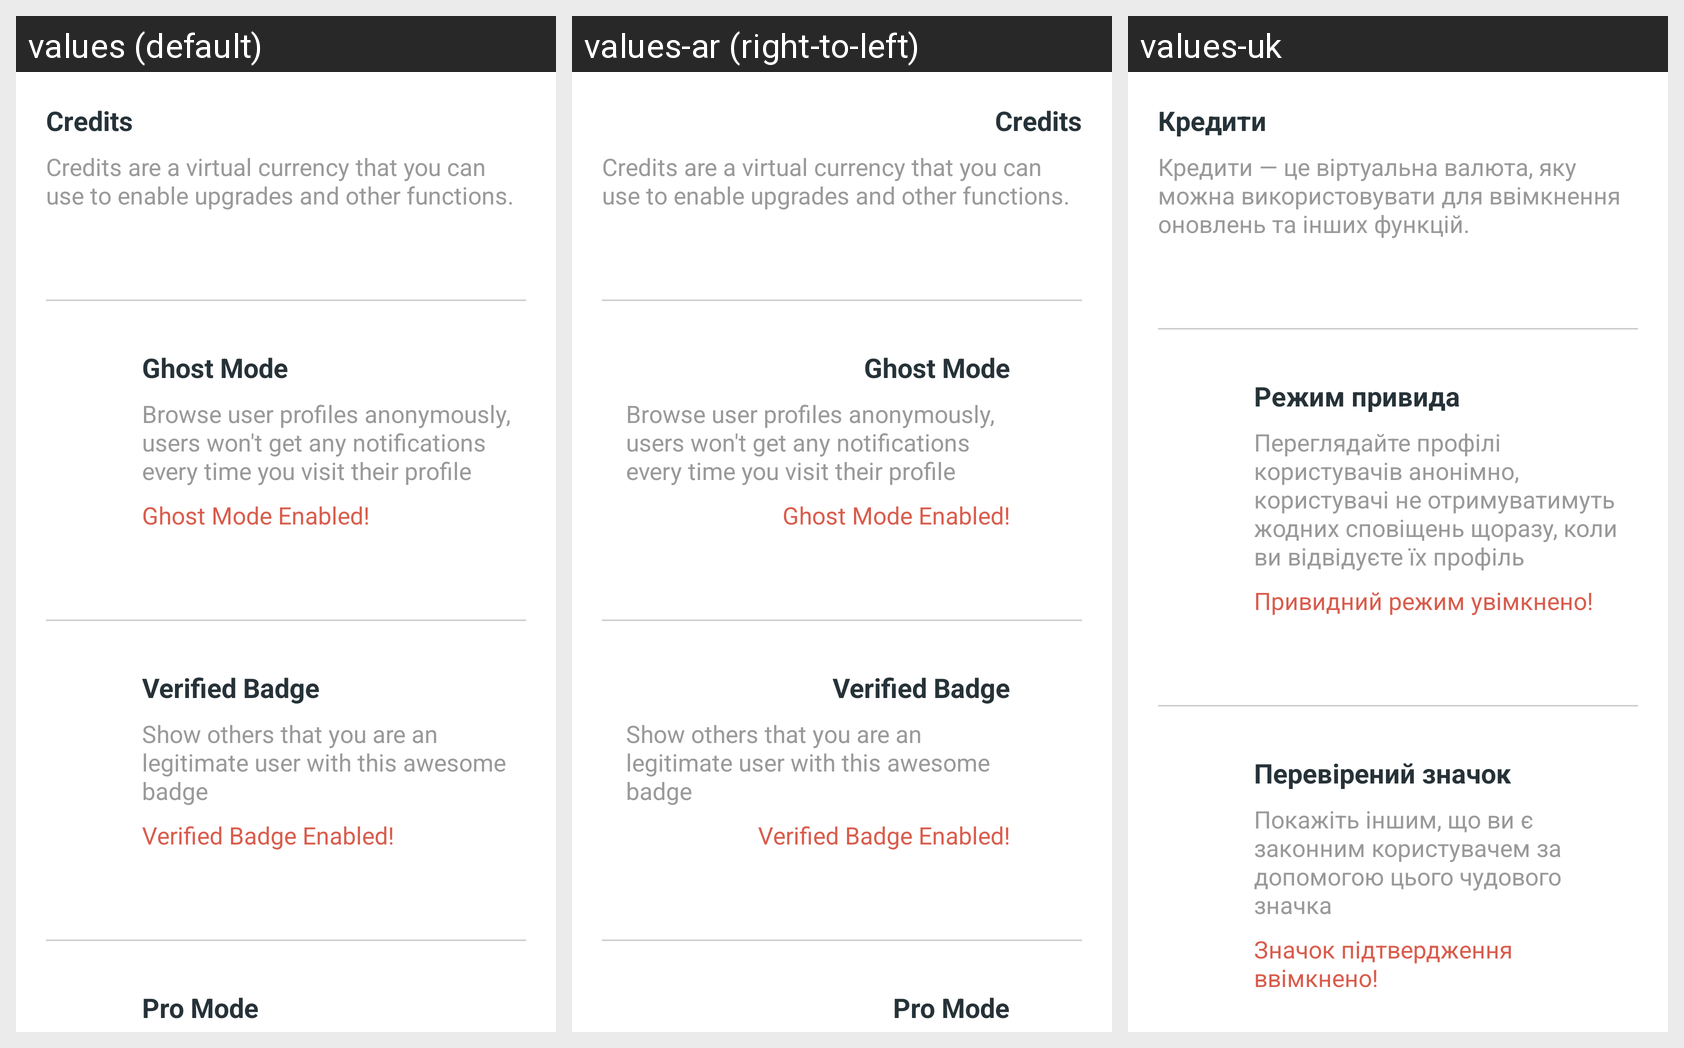

This grid shows one Android layout under several languages. Give, for every string resource on the screen, its name, the default text and each shown locale's text.
Android screen res/layout/fragment_upgrades.xml rendered under 3 locales, left to right: values (default), values-ar (right-to-left), values-uk. Device: Nexus 5 (rendered at 1080×1920; each locale shown at half size, 540×960, under a caption strip naming it); theme MyMaterialTheme.
Strings drawn on this screen, with the default value and each locale's value (text and hints the layout hard-codes, and strings that could not be matched under every locale, appear in the picture but are not listed):

label_credits
  values: Credits
  values-ar: Credits  [not translated; the default value is used]
  values-uk: Кредити

label_credits_desc
  values: Credits are a virtual currency that you can use to enable upgrades and other functions.
  values-ar: Credits are a virtual currency that you can use to enable upgrades and other functions.  [not translated; the default value is used]
  values-uk: Кредити — це віртуальна валюта, яку можна використовувати для ввімкнення оновлень та інших функцій.

label_upgrades_ghost_mode
  values: Ghost Mode
  values-ar: Ghost Mode  [not translated; the default value is used]
  values-uk: Режим привида

label_upgrades_ghost_mode_desc
  values: Browse user profiles anonymously, users won't get any notifications every time you visit their profile
  values-ar: Browse user profiles anonymously, users won't get any notifications every time you visit their profile  [not translated; the default value is used]
  values-uk: Переглядайте профілі користувачів анонімно, користувачі не отримуватимуть жодних сповіщень щоразу, коли ви відвідуєте їх профіль

label_ghost_mode_enabled
  values: Ghost Mode Enabled!
  values-ar: Ghost Mode Enabled!  [not translated; the default value is used]
  values-uk: Привидний режим увімкнено!

label_upgrades_verified_badge
  values: Verified Badge
  values-ar: Verified Badge  [not translated; the default value is used]
  values-uk: Перевірений значок

label_upgrades_verified_badge_desc
  values: Show others that you are an legitimate user with this awesome badge
  values-ar: Show others that you are an legitimate user with this awesome badge  [not translated; the default value is used]
  values-uk: Покажіть іншим, що ви є законним користувачем за допомогою цього чудового значка

label_verified_badge_enabled
  values: Verified Badge Enabled!
  values-ar: Verified Badge Enabled!  [not translated; the default value is used]
  values-uk: Значок підтвердження ввімкнено!
